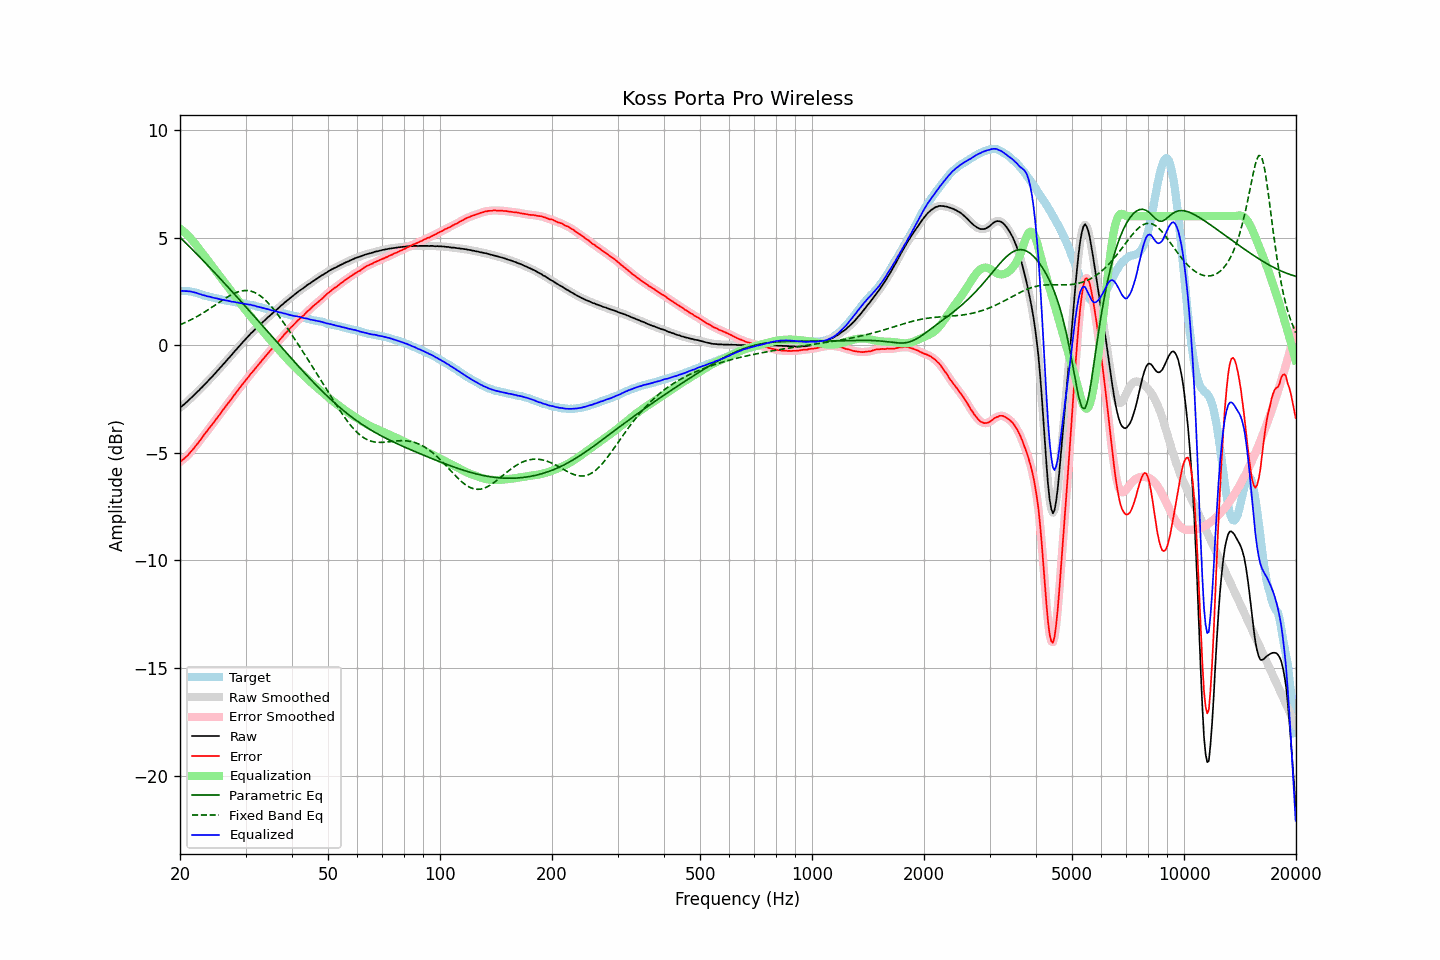

The table this chart was drawn from, first rows:
frequency, raw, error, smoothed, error_smoothed, equalization, parametric_eq, fixed_band_eq, equalized_raw, equalized_smoothed, target
20.00, -2.90, -5.42, -2.90, -5.42, 5.43, 5.02, 0.95, 2.53, 2.53, 2.52
20.20, -2.84, -5.36, -2.84, -5.37, 5.37, 4.94, 0.98, 2.53, 2.53, 2.52
20.40, -2.78, -5.30, -2.78, -5.31, 5.31, 4.87, 1.02, 2.52, 2.52, 2.52
20.61, -2.72, -5.25, -2.72, -5.24, 5.24, 4.80, 1.05, 2.52, 2.52, 2.52
20.81, -2.65, -5.17, -2.65, -5.17, 5.17, 4.72, 1.08, 2.52, 2.51, 2.52
21.02, -2.58, -5.10, -2.58, -5.10, 5.09, 4.65, 1.12, 2.51, 2.51, 2.52
21.23, -2.51, -5.01, -2.51, -5.02, 5.01, 4.57, 1.15, 2.50, 2.50, 2.50
21.44, -2.44, -4.93, -2.44, -4.93, 4.93, 4.50, 1.19, 2.49, 2.49, 2.49
21.66, -2.37, -4.84, -2.37, -4.84, 4.84, 4.42, 1.23, 2.47, 2.47, 2.47
21.87, -2.30, -4.75, -2.30, -4.75, 4.75, 4.35, 1.27, 2.45, 2.46, 2.45
22.09, -2.22, -4.66, -2.23, -4.66, 4.66, 4.27, 1.31, 2.44, 2.43, 2.44
22.31, -2.15, -4.56, -2.15, -4.56, 4.56, 4.20, 1.35, 2.41, 2.41, 2.41
22.54, -2.08, -4.47, -2.08, -4.47, 4.47, 4.12, 1.39, 2.38, 2.39, 2.39
22.76, -2.00, -4.37, -2.01, -4.37, 4.37, 4.04, 1.44, 2.37, 2.36, 2.37
22.99, -1.93, -4.27, -1.93, -4.27, 4.27, 3.97, 1.48, 2.34, 2.34, 2.34
23.22, -1.85, -4.16, -1.85, -4.17, 4.17, 3.89, 1.53, 2.32, 2.32, 2.31
23.45, -1.77, -4.06, -1.78, -4.07, 4.07, 3.81, 1.58, 2.30, 2.30, 2.29
23.69, -1.70, -3.98, -1.69, -3.97, 3.97, 3.73, 1.63, 2.27, 2.28, 2.28
23.92, -1.61, -3.87, -1.61, -3.87, 3.88, 3.65, 1.67, 2.26, 2.26, 2.26
24.16, -1.53, -3.78, -1.54, -3.78, 3.78, 3.57, 1.72, 2.25, 2.24, 2.25
24.40, -1.46, -3.69, -1.46, -3.68, 3.68, 3.50, 1.77, 2.22, 2.22, 2.23
24.65, -1.38, -3.59, -1.38, -3.59, 3.58, 3.42, 1.82, 2.20, 2.20, 2.21
24.89, -1.30, -3.49, -1.30, -3.49, 3.49, 3.34, 1.87, 2.19, 2.19, 2.19
25.14, -1.21, -3.39, -1.21, -3.39, 3.39, 3.26, 1.92, 2.18, 2.17, 2.18
25.39, -1.13, -3.28, -1.13, -3.29, 3.29, 3.18, 1.98, 2.16, 2.16, 2.15
25.65, -1.05, -3.20, -1.05, -3.19, 3.19, 3.10, 2.03, 2.13, 2.14, 2.14
25.91, -0.96, -3.08, -0.96, -3.09, 3.09, 3.02, 2.08, 2.12, 2.12, 2.11
26.16, -0.88, -2.98, -0.88, -2.98, 2.99, 2.94, 2.12, 2.11, 2.11, 2.10
26.43, -0.79, -2.89, -0.79, -2.88, 2.89, 2.85, 2.17, 2.09, 2.09, 2.09
26.69, -0.71, -2.78, -0.71, -2.78, 2.79, 2.77, 2.22, 2.08, 2.08, 2.07
26.96, -0.62, -2.68, -0.63, -2.69, 2.69, 2.69, 2.26, 2.07, 2.06, 2.06
27.23, -0.54, -2.59, -0.54, -2.59, 2.59, 2.61, 2.31, 2.05, 2.05, 2.05
27.50, -0.46, -2.50, -0.46, -2.49, 2.49, 2.53, 2.35, 2.03, 2.03, 2.04
27.77, -0.37, -2.39, -0.37, -2.39, 2.39, 2.44, 2.38, 2.02, 2.02, 2.02
28.05, -0.28, -2.29, -0.28, -2.29, 2.29, 2.36, 2.42, 2.01, 2.01, 2.01
28.33, -0.20, -2.19, -0.20, -2.19, 2.19, 2.28, 2.45, 1.99, 2.00, 1.99
28.62, -0.11, -2.09, -0.12, -2.09, 2.10, 2.20, 2.48, 1.98, 1.98, 1.98
28.90, -0.03, -2.00, -0.03, -1.99, 2.00, 2.11, 2.50, 1.97, 1.97, 1.97
29.19, 0.05, -1.90, 0.05, -1.90, 1.90, 2.03, 2.52, 1.95, 1.95, 1.95
29.48, 0.14, -1.81, 0.14, -1.81, 1.81, 1.95, 2.53, 1.94, 1.94, 1.94
29.78, 0.22, -1.72, 0.22, -1.71, 1.71, 1.86, 2.54, 1.93, 1.93, 1.93
30.08, 0.30, -1.63, 0.30, -1.62, 1.62, 1.78, 2.54, 1.91, 1.91, 1.92
30.38, 0.38, -1.52, 0.38, -1.52, 1.52, 1.70, 2.54, 1.90, 1.90, 1.90
30.68, 0.46, -1.43, 0.46, -1.43, 1.43, 1.61, 2.53, 1.89, 1.89, 1.89
30.99, 0.55, -1.32, 0.54, -1.33, 1.34, 1.53, 2.52, 1.89, 1.88, 1.87
31.30, 0.61, -1.25, 0.62, -1.24, 1.25, 1.44, 2.49, 1.85, 1.86, 1.86
31.61, 0.69, -1.16, 0.69, -1.16, 1.16, 1.36, 2.47, 1.84, 1.84, 1.85
31.93, 0.76, -1.07, 0.75, -1.07, 1.06, 1.27, 2.43, 1.82, 1.82, 1.83
32.24, 0.82, -0.97, 0.83, -0.98, 0.97, 1.19, 2.39, 1.79, 1.80, 1.79
32.57, 0.90, -0.88, 0.90, -0.89, 0.89, 1.10, 2.34, 1.78, 1.78, 1.78
32.89, 0.97, -0.80, 0.97, -0.80, 0.80, 1.02, 2.29, 1.76, 1.76, 1.77
33.22, 1.04, -0.70, 1.04, -0.71, 0.71, 0.93, 2.23, 1.74, 1.75, 1.74
33.55, 1.11, -0.62, 1.11, -0.62, 0.62, 0.85, 2.17, 1.73, 1.72, 1.73
33.89, 1.18, -0.53, 1.18, -0.53, 0.53, 0.76, 2.10, 1.70, 1.71, 1.71
34.23, 1.25, -0.44, 1.25, -0.44, 0.44, 0.68, 2.03, 1.69, 1.69, 1.68
34.57, 1.32, -0.34, 1.31, -0.35, 0.35, 0.59, 1.95, 1.67, 1.66, 1.66
34.92, 1.38, -0.26, 1.38, -0.26, 0.26, 0.51, 1.87, 1.64, 1.65, 1.64
35.27, 1.45, -0.18, 1.45, -0.18, 0.18, 0.42, 1.78, 1.62, 1.63, 1.63
35.62, 1.52, -0.09, 1.51, -0.09, 0.09, 0.34, 1.69, 1.61, 1.61, 1.61
35.97, 1.58, -0.01, 1.58, -0.01, 0.01, 0.25, 1.60, 1.59, 1.59, 1.58
... 635 more rows
